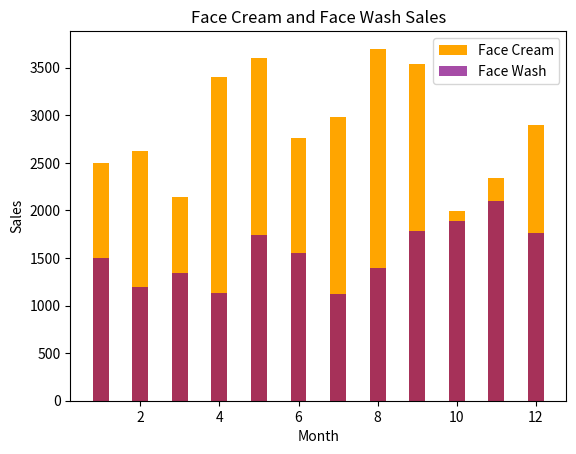

Here is the Python script that generated this plot:
import pandas as pd
import matplotlib.pyplot as plt

data = {
    'month_number': [1,2,3,4,5,6,7,8,9,10,11,12],
    'facecream': [2500,2630,2140,3400,3600,2760,2980,3700,3540,1990,2340,2900],
    'facewash': [1500,1200,1340,1130,1740,1550,1120,1400,1780,1890,2100,1760]
}

df = pd.DataFrame(data)

width = 0.4

plt.bar(df['month_number'], df['facecream'], 
        width=width, color='orange', label="Face Cream")

plt.bar(df['month_number'], df['facewash'], 
        width=width, color='purple', label="Face Wash", alpha=0.7)

plt.legend()
plt.title("Face Cream and Face Wash Sales")
plt.xlabel("Month")
plt.ylabel("Sales")

plt.show()
